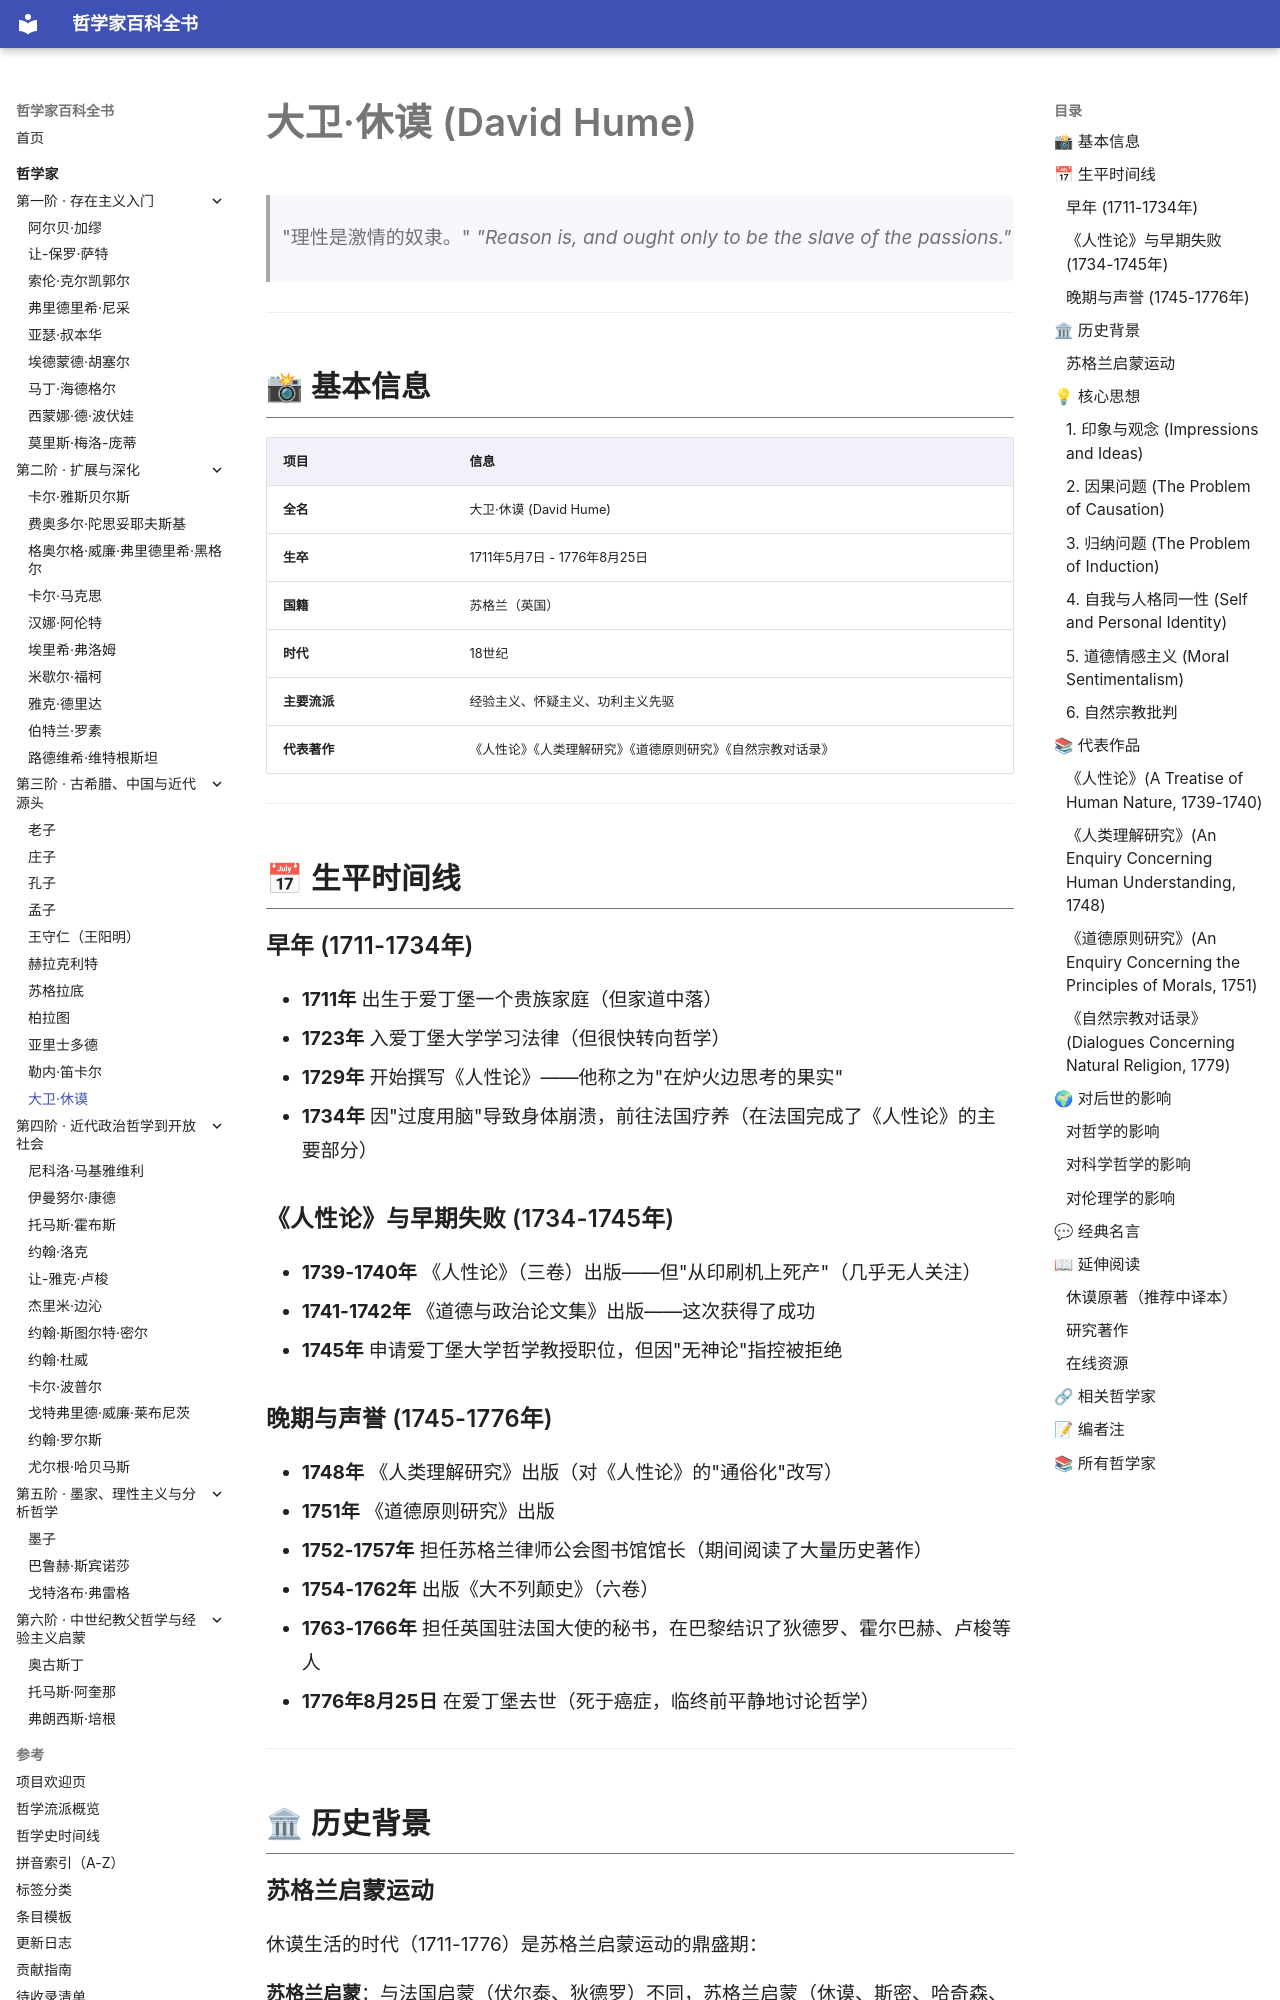

repository: GTX950L/philosopher-encyclopedia · page: philosophers/hume/index.html · generator: mkdocs

---
tags:
  - 经验主义
  - 18世纪
  - 英国
---
# 大卫·休谟 (David Hume)
<a id="top"></a>

> "理性是激情的奴隶。"
> *"Reason is, and ought only to be the slave of the passions."*

---
## 📸 基本信息

| 项目 | 信息 |
|------|------|
| **全名** | 大卫·休谟 (David Hume) |
| **生卒** | 1711年5月7日 - 1776年8月25日 |
| **国籍** | 苏格兰（英国） |
| **时代** | 18世纪 |
| **主要流派** | 经验主义、怀疑主义、功利主义先驱 |
| **代表著作** | 《人性论》《人类理解研究》《道德原则研究》《自然宗教对话录》 |

---

## 📅 生平时间线

### 早年 (1711-1734年)
- **1711年** 出生于爱丁堡一个贵族家庭（但家道中落）
- **1723年** 入爱丁堡大学学习法律（但很快转向哲学）
- **1729年** 开始撰写《人性论》——他称之为"在炉火边思考的果实"
- **1734年** 因"过度用脑"导致身体崩溃，前往法国疗养（在法国完成了《人性论》的主要部分）

### 《人性论》与早期失败 (1734-1745年)
- **1739-1740年** 《人性论》（三卷）出版——但"从印刷机上死产"（几乎无人关注）
- **1741-1742年** 《道德与政治论文集》出版——这次获得了成功
- **1745年** 申请爱丁堡大学哲学教授职位，但因"无神论"指控被拒绝

### 晚期与声誉 (1745-1776年)
- **1748年** 《人类理解研究》出版（对《人性论》的"通俗化"改写）
- **1751年** 《道德原则研究》出版
- **1752-1757年** 担任苏格兰律师公会图书馆馆长（期间阅读了大量历史著作）
- **1754-1762年** 出版《大不列颠史》（六卷）
- **1763-1766年** 担任英国驻法国大使的秘书，在巴黎结识了狄德罗、霍尔巴赫、卢梭等人
- **1776年8月25日** 在爱丁堡去世（死于癌症，临终前平静地讨论哲学）

---

## 🏛 历史背景
